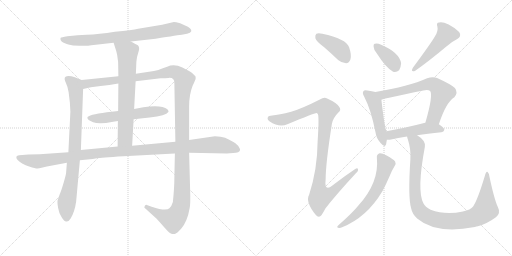
t = 0.00 s
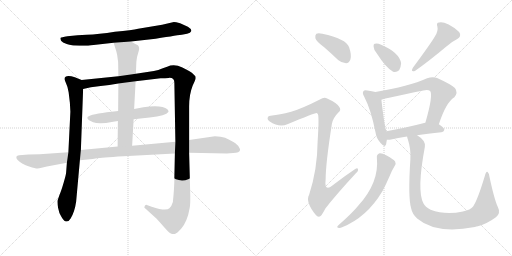
t = 2.52 s
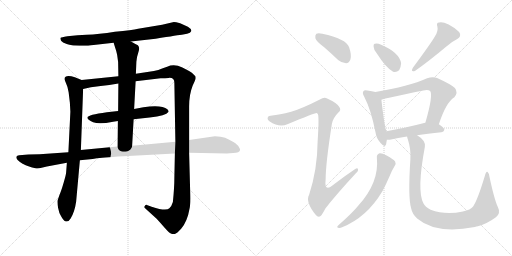
t = 5.04 s
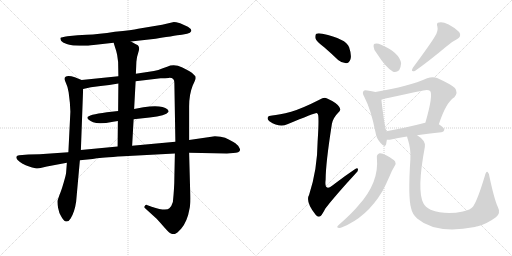
t = 7.56 s
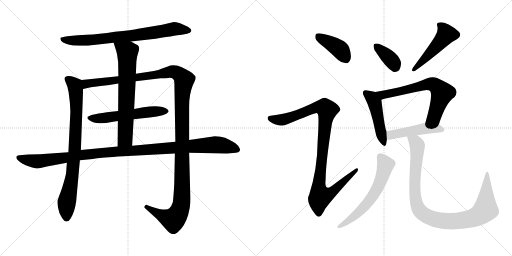
t = 10.07 s
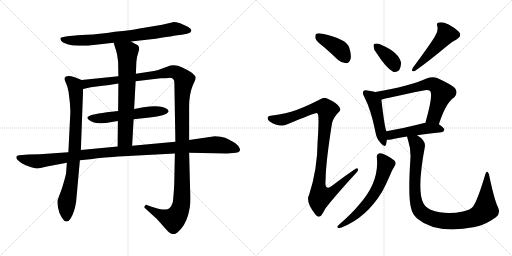
t = 12.59 s

The animated SVG that drew these frames (rendered in a browser with its animation timeline set to each time). Animation: 15 CSS @keyframes rules; one cycle of 12.59 s.

<svg version="1.1" viewBox="0 0 2048 1024" xmlns="http://www.w3.org/2000/svg">
  <g stroke="lightgray" stroke-dasharray="1,1" stroke-width="1" transform="scale(4, 4)">
    <line x1="0" y1="0" x2="256" y2="256"></line>
    <line x1="256" y1="0" x2="0" y2="256"></line>
    <line x1="128" y1="0" x2="128" y2="256"></line>
    <line x1="0" y1="128" x2="256" y2="128"></line>
    <line x1="256" y1="0" x2="512" y2="256"></line>
    <line x1="512" y1="0" x2="256" y2="256"></line>
    <line x1="384" y1="0" x2="384" y2="256"></line>
    <line x1="256" y1="128" x2="512" y2="128"></line>
  </g>
<g transform="scale(1, -1) translate(0, -850)">
   <style type="text/css">
    @keyframes keyframes0 {
      from {
       stroke: black;
       stroke-dashoffset: 763;
       stroke-width: 128;
       }
       71% {
       animation-timing-function: step-end;
       stroke: black;
       stroke-dashoffset: 0;
       stroke-width: 128;
       }
       to {
       stroke: black;
       stroke-width: 1024;
       }
       }
       #make-me-a-hanzi-animation-0 {
         animation: keyframes0 0.870931s both;
         animation-delay: 0.000000s;
         animation-timing-function: linear;
       }
    @keyframes keyframes1 {
      from {
       stroke: black;
       stroke-dashoffset: 826;
       stroke-width: 128;
       }
       73% {
       animation-timing-function: step-end;
       stroke: black;
       stroke-dashoffset: 0;
       stroke-width: 128;
       }
       to {
       stroke: black;
       stroke-width: 1024;
       }
       }
       #make-me-a-hanzi-animation-1 {
         animation: keyframes1 0.922201s both;
         animation-delay: 0.870931s;
         animation-timing-function: linear;
       }
    @keyframes keyframes2 {
      from {
       stroke: black;
       stroke-dashoffset: 1365;
       stroke-width: 128;
       }
       82% {
       animation-timing-function: step-end;
       stroke: black;
       stroke-dashoffset: 0;
       stroke-width: 128;
       }
       to {
       stroke: black;
       stroke-width: 1024;
       }
       }
       #make-me-a-hanzi-animation-2 {
         animation: keyframes2 1.360840s both;
         animation-delay: 1.793132s;
         animation-timing-function: linear;
       }
    @keyframes keyframes3 {
      from {
       stroke: black;
       stroke-dashoffset: 566;
       stroke-width: 128;
       }
       65% {
       animation-timing-function: step-end;
       stroke: black;
       stroke-dashoffset: 0;
       stroke-width: 128;
       }
       to {
       stroke: black;
       stroke-width: 1024;
       }
       }
       #make-me-a-hanzi-animation-3 {
         animation: keyframes3 0.710612s both;
         animation-delay: 3.153972s;
         animation-timing-function: linear;
       }
    @keyframes keyframes4 {
      from {
       stroke: black;
       stroke-dashoffset: 695;
       stroke-width: 128;
       }
       69% {
       animation-timing-function: step-end;
       stroke: black;
       stroke-dashoffset: 0;
       stroke-width: 128;
       }
       to {
       stroke: black;
       stroke-width: 1024;
       }
       }
       #make-me-a-hanzi-animation-4 {
         animation: keyframes4 0.815592s both;
         animation-delay: 3.864584s;
         animation-timing-function: linear;
       }
    @keyframes keyframes5 {
      from {
       stroke: black;
       stroke-dashoffset: 1137;
       stroke-width: 128;
       }
       79% {
       animation-timing-function: step-end;
       stroke: black;
       stroke-dashoffset: 0;
       stroke-width: 128;
       }
       to {
       stroke: black;
       stroke-width: 1024;
       }
       }
       #make-me-a-hanzi-animation-5 {
         animation: keyframes5 1.175293s both;
         animation-delay: 4.680176s;
         animation-timing-function: linear;
       }
    @keyframes keyframes6 {
      from {
       stroke: black;
       stroke-dashoffset: 401;
       stroke-width: 128;
       }
       57% {
       animation-timing-function: step-end;
       stroke: black;
       stroke-dashoffset: 0;
       stroke-width: 128;
       }
       to {
       stroke: black;
       stroke-width: 1024;
       }
       }
       #make-me-a-hanzi-animation-6 {
         animation: keyframes6 0.576335s both;
         animation-delay: 5.855469s;
         animation-timing-function: linear;
       }
    @keyframes keyframes7 {
      from {
       stroke: black;
       stroke-dashoffset: 1025;
       stroke-width: 128;
       }
       77% {
       animation-timing-function: step-end;
       stroke: black;
       stroke-dashoffset: 0;
       stroke-width: 128;
       }
       to {
       stroke: black;
       stroke-width: 1024;
       }
       }
       #make-me-a-hanzi-animation-7 {
         animation: keyframes7 1.084147s both;
         animation-delay: 6.431804s;
         animation-timing-function: linear;
       }
    @keyframes keyframes8 {
      from {
       stroke: black;
       stroke-dashoffset: 368;
       stroke-width: 128;
       }
       55% {
       animation-timing-function: step-end;
       stroke: black;
       stroke-dashoffset: 0;
       stroke-width: 128;
       }
       to {
       stroke: black;
       stroke-width: 1024;
       }
       }
       #make-me-a-hanzi-animation-8 {
         animation: keyframes8 0.549479s both;
         animation-delay: 7.515951s;
         animation-timing-function: linear;
       }
    @keyframes keyframes9 {
      from {
       stroke: black;
       stroke-dashoffset: 491;
       stroke-width: 128;
       }
       62% {
       animation-timing-function: step-end;
       stroke: black;
       stroke-dashoffset: 0;
       stroke-width: 128;
       }
       to {
       stroke: black;
       stroke-width: 1024;
       }
       }
       #make-me-a-hanzi-animation-9 {
         animation: keyframes9 0.649577s both;
         animation-delay: 8.065430s;
         animation-timing-function: linear;
       }
    @keyframes keyframes10 {
      from {
       stroke: black;
       stroke-dashoffset: 474;
       stroke-width: 128;
       }
       61% {
       animation-timing-function: step-end;
       stroke: black;
       stroke-dashoffset: 0;
       stroke-width: 128;
       }
       to {
       stroke: black;
       stroke-width: 1024;
       }
       }
       #make-me-a-hanzi-animation-10 {
         animation: keyframes10 0.635742s both;
         animation-delay: 8.715007s;
         animation-timing-function: linear;
       }
    @keyframes keyframes11 {
      from {
       stroke: black;
       stroke-dashoffset: 665;
       stroke-width: 128;
       }
       68% {
       animation-timing-function: step-end;
       stroke: black;
       stroke-dashoffset: 0;
       stroke-width: 128;
       }
       to {
       stroke: black;
       stroke-width: 1024;
       }
       }
       #make-me-a-hanzi-animation-11 {
         animation: keyframes11 0.791178s both;
         animation-delay: 9.350749s;
         animation-timing-function: linear;
       }
    @keyframes keyframes12 {
      from {
       stroke: black;
       stroke-dashoffset: 481;
       stroke-width: 128;
       }
       61% {
       animation-timing-function: step-end;
       stroke: black;
       stroke-dashoffset: 0;
       stroke-width: 128;
       }
       to {
       stroke: black;
       stroke-width: 1024;
       }
       }
       #make-me-a-hanzi-animation-12 {
         animation: keyframes12 0.641439s both;
         animation-delay: 10.141927s;
         animation-timing-function: linear;
       }
    @keyframes keyframes13 {
      from {
       stroke: black;
       stroke-dashoffset: 613;
       stroke-width: 128;
       }
       67% {
       animation-timing-function: step-end;
       stroke: black;
       stroke-dashoffset: 0;
       stroke-width: 128;
       }
       to {
       stroke: black;
       stroke-width: 1024;
       }
       }
       #make-me-a-hanzi-animation-13 {
         animation: keyframes13 0.748861s both;
         animation-delay: 10.783366s;
         animation-timing-function: linear;
       }
    @keyframes keyframes14 {
      from {
       stroke: black;
       stroke-dashoffset: 996;
       stroke-width: 128;
       }
       76% {
       animation-timing-function: step-end;
       stroke: black;
       stroke-dashoffset: 0;
       stroke-width: 128;
       }
       to {
       stroke: black;
       stroke-width: 1024;
       }
       }
       #make-me-a-hanzi-animation-14 {
         animation: keyframes14 1.060547s both;
         animation-delay: 11.532227s;
         animation-timing-function: linear;
       }
</style>
<path d="M 523.5 684.5 L 622.5 695.5 Q 715.5 710.5 732.5 712.5 Q 750.5 714.5 759.5 719.5 Q 774.5 729.5 751.5 743.5 L 720.5 757.5 Q 702.5 762.5 695.5 762.5 L 648.5 751.5 L 552.5 735.5 Q 529.5 730.5 459.5 723.5 Q 394.5 713.5 346.5 711.5 L 310.5 709.5 L 269.5 705.5 Q 244.5 701.5 242.5 699.5 Q 238.5 688.5 252.5 680.5 Q 268.5 673.5 277.5 671.5 Q 286.5 668.5 318.5 667.5 Q 351.5 666.5 365.5 669.5 L 454.5 679.5 L 523.5 684.5 Z" fill="lightgray"></path> 
<path d="M 274.5 481.5 L 279.5 439.5 L 281.5 403.5 L 273.5 241.5 L 267.5 199.5 L 264.5 160.5 Q 264.5 153.5 254.5 119.5 Q 244.5 85.5 238.5 72.5 L 230.5 49.5 Q 228.5 40.5 232.5 18.5 Q 236.5 -3.5 244.5 -14.5 Q 253.5 -32.5 263.5 -35.5 Q 273.5 -38.5 282.5 -23.5 Q 298.5 2.5 304.5 43.5 L 319.5 209.5 L 323.5 250.5 L 332.5 494.5 C 333.5 524.5 333.5 527.5 326.5 530.5 L 299.5 541.5 Q 258.5 552.5 258.5 534.5 Q 258.5 529.5 264.5 516.5 Q 271.5 502.5 274.5 481.5 Z" fill="lightgray"></path> 
<path d="M 542.5 525.5 L 642.5 537.5 Q 661.5 537.5 674.5 538.5 Q 698.5 540.5 697.5 516.5 L 701.5 283.5 L 699.5 236.5 L 697.5 142.5 Q 697.5 100.5 691.5 42.5 Q 686.5 25.5 677.5 17.5 Q 665.5 3.5 606.5 23.5 L 587.5 30.5 Q 582.5 31.5 578.5 25.5 Q 574.5 19.5 582.5 15.5 L 626.5 -24.5 Q 640.5 -39.5 659.5 -61.5 Q 679.5 -84.5 688.5 -85.5 Q 697.5 -86.5 701.5 -84.5 Q 706.5 -83.5 724.5 -64.5 Q 749.5 -35.5 758.5 17.5 Q 762.5 33.5 760.5 90.5 L 756.5 239.5 L 756.5 290.5 L 756.5 424.5 Q 756.5 472.5 770.5 507.5 Q 783.5 534.5 782.5 536.5 L 782.5 541.5 Q 782.5 544.5 780.5 546.5 L 768.5 558.5 Q 763.5 563.5 729.5 580.5 Q 696.5 596.5 668.5 583.5 L 648.5 576.5 Q 634.5 570.5 615.5 566.5 L 543.5 555.5 L 473.5 545.5 L 326.5 530.5 C 296.5 527.5 303.5 488.5 332.5 494.5 L 363.5 501.5 L 402.5 506.5 Q 436.5 509.5 473.5 516.5 L 542.5 525.5 Z" fill="lightgray"></path> 
<path d="M 573.5 421.5 L 536.5 414.5 L 472.5 406.5 L 427.5 401.5 Q 351.5 391.5 349.5 380.5 Q 348.5 370.5 372.5 361.5 Q 396.5 351.5 452.5 363.5 L 471.5 366.5 L 534.5 373.5 L 598.5 380.5 Q 664.5 387.5 673.5 402.5 Q 676.5 405.5 669.5 413.5 Q 647.5 431.5 573.5 421.5 Z" fill="lightgray"></path> 
<path d="M 536.5 414.5 L 542.5 525.5 L 543.5 555.5 L 545.5 603.5 Q 546.5 621.5 553.5 641.5 Q 560.5 660.5 551.5 669.5 Q 524.5 683.5 523.5 684.5 C 497.5 698.5 445.5 708.5 454.5 679.5 L 459.5 663.5 Q 465.5 646.5 468.5 631.5 L 472.5 602.5 L 473.5 545.5 L 473.5 516.5 L 472.5 406.5 L 471.5 366.5 L 470.5 264.5 C 470.5 234.5 526.5 237.5 528.5 267.5 L 534.5 373.5 L 536.5 414.5 Z" fill="lightgray"></path> 
<path d="M 701.5 283.5 L 528.5 267.5 L 470.5 264.5 L 323.5 250.5 L 273.5 241.5 L 158.5 233.5 L 113.5 232.5 L 76.5 229.5 Q 67.5 229.5 65.5 223.5 Q 63.5 217.5 70.5 210.5 Q 87.5 193.5 116.5 184.5 Q 145.5 175.5 150.5 176.5 Q 155.5 176.5 166.5 179.5 L 187.5 184.5 L 267.5 199.5 L 319.5 209.5 L 370.5 214.5 Q 373.5 214.5 387.5 217.5 Q 401.5 219.5 493.5 225.5 L 699.5 236.5 L 756.5 239.5 L 907.5 236.5 L 932.5 238.5 Q 958.5 238.5 960.5 251.5 Q 960.5 253.5 955.5 262.5 Q 951.5 271.5 933.5 282.5 Q 916.5 292.5 900.5 299.5 Q 884.5 305.5 859.5 305.5 L 756.5 290.5 L 701.5 283.5 Z" fill="lightgray"></path> 
<path d="M 1295.5 662.0 Q 1323.5 638.0 1352.5 610.0 Q 1367.5 597.0 1384.5 597.0 Q 1396.5 598.0 1401.5 612.0 Q 1407.5 628.0 1396.5 661.0 Q 1384.5 695.0 1289.5 715.0 Q 1273.5 719.0 1265.5 715.0 Q 1259.5 711.0 1261.5 697.0 Q 1265.5 684.0 1295.5 662.0 Z" fill="lightgray"></path> 
<path d="M 1164.5 403.0 Q 1115.5 390.0 1088.5 388.0 Q 1073.5 388.0 1071.5 381.0 Q 1067.5 374.0 1077.5 365.0 Q 1117.5 338.0 1149.5 353.0 Q 1260.5 399.0 1266.5 398.0 Q 1267.5 398.0 1270.5 395.0 Q 1277.5 391.0 1270.5 284.0 Q 1269.5 172.0 1236.5 71.0 Q 1220.5 43.0 1262.5 -9.0 Q 1272.5 -21.0 1282.5 -14.0 Q 1289.5 -7.0 1301.5 16.0 Q 1340.5 67.0 1422.5 156.0 Q 1434.5 166.0 1431.5 174.0 Q 1430.5 181.0 1419.5 173.0 Q 1377.5 145.0 1337.5 114.0 Q 1295.5 78.0 1302.5 131.0 Q 1302.5 195.0 1327.5 354.0 Q 1331.5 378.0 1353.5 400.0 Q 1366.5 410.0 1356.5 423.0 Q 1346.5 439.0 1308.5 456.0 Q 1296.5 463.0 1279.5 452.0 Q 1206.5 415.0 1164.5 403.0 Z" fill="lightgray"></path> 
<path d="M 1507.5 636.0 Q 1543.5 579.0 1572.5 563.0 Q 1585.5 559.0 1596.5 569.0 Q 1603.5 581.0 1604.5 597.0 Q 1597.5 640.0 1524.5 671.0 Q 1509.5 678.0 1499.5 675.0 Q 1493.5 675.0 1494.5 663.0 Q 1494.5 651.0 1507.5 636.0 Z" fill="lightgray"></path> 
<path d="M 1740.5 706.0 Q 1725.5 679.0 1651.5 579.0 Q 1641.5 561.0 1659.5 566.0 Q 1716.5 606.0 1785.5 664.0 Q 1804.5 682.0 1827.5 693.0 Q 1848.5 705.0 1836.5 722.0 Q 1821.5 738.0 1794.5 752.0 Q 1769.5 764.0 1756.5 760.0 Q 1743.5 759.0 1749.5 744.0 Q 1753.5 726.0 1740.5 706.0 Z" fill="lightgray"></path> 
<path d="M 1501.5 482.0 Q 1489.5 486.0 1469.5 488.0 Q 1457.5 491.0 1454.5 486.0 Q 1447.5 480.0 1456.5 464.0 Q 1484.5 410.0 1501.5 323.0 Q 1505.5 296.0 1521.5 279.0 Q 1539.5 257.0 1544.5 273.0 Q 1545.5 280.0 1547.5 291.0 L 1545.5 325.0 Q 1538.5 340.0 1525.5 451.0 C 1522.5 476.0 1522.5 476.0 1501.5 482.0 Z" fill="lightgray"></path> 
<path d="M 1755.5 353.0 Q 1783.5 440.0 1817.5 461.0 Q 1833.5 480.0 1819.5 498.0 Q 1803.5 513.0 1748.5 538.0 Q 1730.5 545.0 1708.5 537.0 Q 1635.5 504.0 1501.5 482.0 C 1471.5 477.0 1496.5 443.0 1525.5 451.0 Q 1540.5 457.0 1693.5 488.0 Q 1712.5 492.0 1720.5 486.0 Q 1733.5 470.0 1701.5 359.0 C 1693.5 330.0 1745.5 325.0 1755.5 353.0 Z" fill="lightgray"></path> 
<path d="M 1668.5 309.0 Q 1708.5 316.0 1765.5 321.0 Q 1775.5 322.0 1777.5 331.0 Q 1777.5 338.0 1755.5 353.0 L 1701.5 359.0 L 1700.5 359.0 Q 1615.5 337.0 1545.5 325.0 C 1515.5 320.0 1517.5 292.0 1547.5 291.0 Q 1554.5 290.0 1564.5 292.0 Q 1589.5 299.0 1628.5 304.0 L 1668.5 309.0 Z" fill="lightgray"></path> 
<path d="M 1507.5 219.0 Q 1517.5 120.0 1433.5 28.0 Q 1411.5 0.0 1352.5 -52.0 Q 1345.5 -59.0 1352.5 -61.0 Q 1359.5 -64.0 1368.5 -59.0 Q 1467.5 -19.0 1529.5 85.0 Q 1544.5 113.0 1560.5 150.0 Q 1567.5 168.0 1578.5 186.0 Q 1585.5 195.0 1580.5 204.0 Q 1574.5 213.0 1546.5 228.0 Q 1527.5 238.0 1518.5 237.0 Q 1505.5 233.0 1507.5 219.0 Z" fill="lightgray"></path> 
<path d="M 1990.5 24.0 Q 1977.5 52.0 1958.5 140.0 Q 1957.5 156.0 1950.5 162.0 Q 1944.5 166.0 1939.5 147.0 Q 1911.5 53.0 1892.5 24.0 Q 1882.5 11.0 1851.5 4.0 Q 1781.5 -11.0 1722.5 11.0 Q 1700.5 23.0 1693.5 37.0 Q 1666.5 88.0 1699.5 263.0 Q 1703.5 288.0 1668.5 309.0 C 1644.5 327.0 1620.5 333.0 1628.5 304.0 Q 1628.5 300.0 1631.5 292.0 Q 1644.5 252.0 1641.5 213.0 Q 1631.5 60.0 1644.5 17.0 Q 1648.5 -5.0 1668.5 -24.0 Q 1743.5 -88.0 1899.5 -58.0 Q 1905.5 -55.0 1911.5 -55.0 Q 1948.5 -45.0 1983.5 -19.0 Q 2004.5 -3.0 1990.5 24.0 Z" fill="lightgray"></path> 
      <clipPath id="make-me-a-hanzi-clip-0">
      <path d="M 523.5 684.5 L 622.5 695.5 Q 715.5 710.5 732.5 712.5 Q 750.5 714.5 759.5 719.5 Q 774.5 729.5 751.5 743.5 L 720.5 757.5 Q 702.5 762.5 695.5 762.5 L 648.5 751.5 L 552.5 735.5 Q 529.5 730.5 459.5 723.5 Q 394.5 713.5 346.5 711.5 L 310.5 709.5 L 269.5 705.5 Q 244.5 701.5 242.5 699.5 Q 238.5 688.5 252.5 680.5 Q 268.5 673.5 277.5 671.5 Q 286.5 668.5 318.5 667.5 Q 351.5 666.5 365.5 669.5 L 454.5 679.5 L 523.5 684.5 Z" fill="lightgray"></path>
      </clipPath>
      <path clip-path="url(#make-me-a-hanzi-clip-0)" d="M 248.5 694.5 L 345.5 688.5 L 631.5 721.5 L 696.5 735.5 L 751.5 730.5 " fill="none" id="make-me-a-hanzi-animation-0" stroke-dasharray="635 1270" stroke-linecap="round"></path>

      <clipPath id="make-me-a-hanzi-clip-1">
      <path d="M 274.5 481.5 L 279.5 439.5 L 281.5 403.5 L 273.5 241.5 L 267.5 199.5 L 264.5 160.5 Q 264.5 153.5 254.5 119.5 Q 244.5 85.5 238.5 72.5 L 230.5 49.5 Q 228.5 40.5 232.5 18.5 Q 236.5 -3.5 244.5 -14.5 Q 253.5 -32.5 263.5 -35.5 Q 273.5 -38.5 282.5 -23.5 Q 298.5 2.5 304.5 43.5 L 319.5 209.5 L 323.5 250.5 L 332.5 494.5 C 333.5 524.5 333.5 527.5 326.5 530.5 L 299.5 541.5 Q 258.5 552.5 258.5 534.5 Q 258.5 529.5 264.5 516.5 Q 271.5 502.5 274.5 481.5 Z" fill="lightgray"></path>
      </clipPath>
      <path clip-path="url(#make-me-a-hanzi-clip-1)" d="M 271.5 533.5 L 299.5 507.5 L 305.5 410.5 L 298.5 246.5 L 288.5 143.5 L 265.5 32.5 L 266.5 -21.5 " fill="none" id="make-me-a-hanzi-animation-1" stroke-dasharray="698 1396" stroke-linecap="round"></path>

      <clipPath id="make-me-a-hanzi-clip-2">
      <path d="M 542.5 525.5 L 642.5 537.5 Q 661.5 537.5 674.5 538.5 Q 698.5 540.5 697.5 516.5 L 701.5 283.5 L 699.5 236.5 L 697.5 142.5 Q 697.5 100.5 691.5 42.5 Q 686.5 25.5 677.5 17.5 Q 665.5 3.5 606.5 23.5 L 587.5 30.5 Q 582.5 31.5 578.5 25.5 Q 574.5 19.5 582.5 15.5 L 626.5 -24.5 Q 640.5 -39.5 659.5 -61.5 Q 679.5 -84.5 688.5 -85.5 Q 697.5 -86.5 701.5 -84.5 Q 706.5 -83.5 724.5 -64.5 Q 749.5 -35.5 758.5 17.5 Q 762.5 33.5 760.5 90.5 L 756.5 239.5 L 756.5 290.5 L 756.5 424.5 Q 756.5 472.5 770.5 507.5 Q 783.5 534.5 782.5 536.5 L 782.5 541.5 Q 782.5 544.5 780.5 546.5 L 768.5 558.5 Q 763.5 563.5 729.5 580.5 Q 696.5 596.5 668.5 583.5 L 648.5 576.5 Q 634.5 570.5 615.5 566.5 L 543.5 555.5 L 473.5 545.5 L 326.5 530.5 C 296.5 527.5 303.5 488.5 332.5 494.5 L 363.5 501.5 L 402.5 506.5 Q 436.5 509.5 473.5 516.5 L 542.5 525.5 Z" fill="lightgray"></path>
      </clipPath>
      <path clip-path="url(#make-me-a-hanzi-clip-2)" d="M 339.5 501.5 L 345.5 515.5 L 683.5 562.5 L 711.5 556.5 L 736.5 530.5 L 727.5 447.5 L 728.5 79.5 L 721.5 16.5 L 692.5 -28.5 L 659.5 -17.5 L 585.5 22.5 " fill="none" id="make-me-a-hanzi-animation-2" stroke-dasharray="1237 2474" stroke-linecap="round"></path>

      <clipPath id="make-me-a-hanzi-clip-3">
      <path d="M 573.5 421.5 L 536.5 414.5 L 472.5 406.5 L 427.5 401.5 Q 351.5 391.5 349.5 380.5 Q 348.5 370.5 372.5 361.5 Q 396.5 351.5 452.5 363.5 L 471.5 366.5 L 534.5 373.5 L 598.5 380.5 Q 664.5 387.5 673.5 402.5 Q 676.5 405.5 669.5 413.5 Q 647.5 431.5 573.5 421.5 Z" fill="lightgray"></path>
      </clipPath>
      <path clip-path="url(#make-me-a-hanzi-clip-3)" d="M 356.5 378.5 L 410.5 377.5 L 585.5 402.5 L 664.5 405.5 " fill="none" id="make-me-a-hanzi-animation-3" stroke-dasharray="438 876" stroke-linecap="round"></path>

      <clipPath id="make-me-a-hanzi-clip-4">
      <path d="M 536.5 414.5 L 542.5 525.5 L 543.5 555.5 L 545.5 603.5 Q 546.5 621.5 553.5 641.5 Q 560.5 660.5 551.5 669.5 Q 524.5 683.5 523.5 684.5 C 497.5 698.5 445.5 708.5 454.5 679.5 L 459.5 663.5 Q 465.5 646.5 468.5 631.5 L 472.5 602.5 L 473.5 545.5 L 473.5 516.5 L 472.5 406.5 L 471.5 366.5 L 470.5 264.5 C 470.5 234.5 526.5 237.5 528.5 267.5 L 534.5 373.5 L 536.5 414.5 Z" fill="lightgray"></path>
      </clipPath>
      <path clip-path="url(#make-me-a-hanzi-clip-4)" d="M 461.5 677.5 L 509.5 641.5 L 500.5 295.5 L 477.5 271.5 " fill="none" id="make-me-a-hanzi-animation-4" stroke-dasharray="567 1134" stroke-linecap="round"></path>

      <clipPath id="make-me-a-hanzi-clip-5">
      <path d="M 701.5 283.5 L 528.5 267.5 L 470.5 264.5 L 323.5 250.5 L 273.5 241.5 L 158.5 233.5 L 113.5 232.5 L 76.5 229.5 Q 67.5 229.5 65.5 223.5 Q 63.5 217.5 70.5 210.5 Q 87.5 193.5 116.5 184.5 Q 145.5 175.5 150.5 176.5 Q 155.5 176.5 166.5 179.5 L 187.5 184.5 L 267.5 199.5 L 319.5 209.5 L 370.5 214.5 Q 373.5 214.5 387.5 217.5 Q 401.5 219.5 493.5 225.5 L 699.5 236.5 L 756.5 239.5 L 907.5 236.5 L 932.5 238.5 Q 958.5 238.5 960.5 251.5 Q 960.5 253.5 955.5 262.5 Q 951.5 271.5 933.5 282.5 Q 916.5 292.5 900.5 299.5 Q 884.5 305.5 859.5 305.5 L 756.5 290.5 L 701.5 283.5 Z" fill="lightgray"></path>
      </clipPath>
      <path clip-path="url(#make-me-a-hanzi-clip-5)" d="M 74.5 219.5 L 155.5 205.5 L 406.5 239.5 L 865.5 271.5 L 948.5 252.5 " fill="none" id="make-me-a-hanzi-animation-5" stroke-dasharray="1009 2018" stroke-linecap="round"></path>

      <clipPath id="make-me-a-hanzi-clip-6">
      <path d="M 1295.5 662.0 Q 1323.5 638.0 1352.5 610.0 Q 1367.5 597.0 1384.5 597.0 Q 1396.5 598.0 1401.5 612.0 Q 1407.5 628.0 1396.5 661.0 Q 1384.5 695.0 1289.5 715.0 Q 1273.5 719.0 1265.5 715.0 Q 1259.5 711.0 1261.5 697.0 Q 1265.5 684.0 1295.5 662.0 Z" fill="lightgray"></path>
      </clipPath>
      <path clip-path="url(#make-me-a-hanzi-clip-6)" d="M 1272.5 706.0 L 1363.5 649.0 L 1382.5 616.0 " fill="none" id="make-me-a-hanzi-animation-6" stroke-dasharray="273 546" stroke-linecap="round"></path>

      <clipPath id="make-me-a-hanzi-clip-7">
      <path d="M 1164.5 403.0 Q 1115.5 390.0 1088.5 388.0 Q 1073.5 388.0 1071.5 381.0 Q 1067.5 374.0 1077.5 365.0 Q 1117.5 338.0 1149.5 353.0 Q 1260.5 399.0 1266.5 398.0 Q 1267.5 398.0 1270.5 395.0 Q 1277.5 391.0 1270.5 284.0 Q 1269.5 172.0 1236.5 71.0 Q 1220.5 43.0 1262.5 -9.0 Q 1272.5 -21.0 1282.5 -14.0 Q 1289.5 -7.0 1301.5 16.0 Q 1340.5 67.0 1422.5 156.0 Q 1434.5 166.0 1431.5 174.0 Q 1430.5 181.0 1419.5 173.0 Q 1377.5 145.0 1337.5 114.0 Q 1295.5 78.0 1302.5 131.0 Q 1302.5 195.0 1327.5 354.0 Q 1331.5 378.0 1353.5 400.0 Q 1366.5 410.0 1356.5 423.0 Q 1346.5 439.0 1308.5 456.0 Q 1296.5 463.0 1279.5 452.0 Q 1206.5 415.0 1164.5 403.0 Z" fill="lightgray"></path>
      </clipPath>
      <path clip-path="url(#make-me-a-hanzi-clip-7)" d="M 1081.5 377.0 L 1118.5 370.0 L 1155.5 376.0 L 1262.5 420.0 L 1283.5 423.0 L 1308.5 410.0 L 1274.5 100.0 L 1281.5 65.0 L 1318.5 75.0 L 1425.5 170.0 " fill="none" id="make-me-a-hanzi-animation-7" stroke-dasharray="897 1794" stroke-linecap="round"></path>

      <clipPath id="make-me-a-hanzi-clip-8">
      <path d="M 1507.5 636.0 Q 1543.5 579.0 1572.5 563.0 Q 1585.5 559.0 1596.5 569.0 Q 1603.5 581.0 1604.5 597.0 Q 1597.5 640.0 1524.5 671.0 Q 1509.5 678.0 1499.5 675.0 Q 1493.5 675.0 1494.5 663.0 Q 1494.5 651.0 1507.5 636.0 Z" fill="lightgray"></path>
      </clipPath>
      <path clip-path="url(#make-me-a-hanzi-clip-8)" d="M 1505.5 665.0 L 1560.5 615.0 L 1580.5 583.0 " fill="none" id="make-me-a-hanzi-animation-8" stroke-dasharray="240 480" stroke-linecap="round"></path>

      <clipPath id="make-me-a-hanzi-clip-9">
      <path d="M 1740.5 706.0 Q 1725.5 679.0 1651.5 579.0 Q 1641.5 561.0 1659.5 566.0 Q 1716.5 606.0 1785.5 664.0 Q 1804.5 682.0 1827.5 693.0 Q 1848.5 705.0 1836.5 722.0 Q 1821.5 738.0 1794.5 752.0 Q 1769.5 764.0 1756.5 760.0 Q 1743.5 759.0 1749.5 744.0 Q 1753.5 726.0 1740.5 706.0 Z" fill="lightgray"></path>
      </clipPath>
      <path clip-path="url(#make-me-a-hanzi-clip-9)" d="M 1756.5 751.0 L 1777.5 731.0 L 1785.5 713.0 L 1703.5 619.0 L 1663.5 585.0 L 1661.5 576.0 " fill="none" id="make-me-a-hanzi-animation-9" stroke-dasharray="363 726" stroke-linecap="round"></path>

      <clipPath id="make-me-a-hanzi-clip-10">
      <path d="M 1501.5 482.0 Q 1489.5 486.0 1469.5 488.0 Q 1457.5 491.0 1454.5 486.0 Q 1447.5 480.0 1456.5 464.0 Q 1484.5 410.0 1501.5 323.0 Q 1505.5 296.0 1521.5 279.0 Q 1539.5 257.0 1544.5 273.0 Q 1545.5 280.0 1547.5 291.0 L 1545.5 325.0 Q 1538.5 340.0 1525.5 451.0 C 1522.5 476.0 1522.5 476.0 1501.5 482.0 Z" fill="lightgray"></path>
      </clipPath>
      <path clip-path="url(#make-me-a-hanzi-clip-10)" d="M 1463.5 478.0 L 1483.5 463.0 L 1499.5 439.0 L 1533.5 278.0 " fill="none" id="make-me-a-hanzi-animation-10" stroke-dasharray="346 692" stroke-linecap="round"></path>

      <clipPath id="make-me-a-hanzi-clip-11">
      <path d="M 1755.5 353.0 Q 1783.5 440.0 1817.5 461.0 Q 1833.5 480.0 1819.5 498.0 Q 1803.5 513.0 1748.5 538.0 Q 1730.5 545.0 1708.5 537.0 Q 1635.5 504.0 1501.5 482.0 C 1471.5 477.0 1496.5 443.0 1525.5 451.0 Q 1540.5 457.0 1693.5 488.0 Q 1712.5 492.0 1720.5 486.0 Q 1733.5 470.0 1701.5 359.0 C 1693.5 330.0 1745.5 325.0 1755.5 353.0 Z" fill="lightgray"></path>
      </clipPath>
      <path clip-path="url(#make-me-a-hanzi-clip-11)" d="M 1511.5 481.0 L 1535.5 471.0 L 1712.5 513.0 L 1744.5 507.0 L 1768.5 478.0 L 1736.5 383.0 L 1709.5 369.0 " fill="none" id="make-me-a-hanzi-animation-11" stroke-dasharray="537 1074" stroke-linecap="round"></path>

      <clipPath id="make-me-a-hanzi-clip-12">
      <path d="M 1668.5 309.0 Q 1708.5 316.0 1765.5 321.0 Q 1775.5 322.0 1777.5 331.0 Q 1777.5 338.0 1755.5 353.0 L 1701.5 359.0 L 1700.5 359.0 Q 1615.5 337.0 1545.5 325.0 C 1515.5 320.0 1517.5 292.0 1547.5 291.0 Q 1554.5 290.0 1564.5 292.0 Q 1589.5 299.0 1628.5 304.0 L 1668.5 309.0 Z" fill="lightgray"></path>
      </clipPath>
      <path clip-path="url(#make-me-a-hanzi-clip-12)" d="M 1551.5 297.0 L 1569.5 312.0 L 1701.5 337.0 L 1746.5 337.0 L 1767.5 331.0 " fill="none" id="make-me-a-hanzi-animation-12" stroke-dasharray="353 706" stroke-linecap="round"></path>

      <clipPath id="make-me-a-hanzi-clip-13">
      <path d="M 1507.5 219.0 Q 1517.5 120.0 1433.5 28.0 Q 1411.5 0.0 1352.5 -52.0 Q 1345.5 -59.0 1352.5 -61.0 Q 1359.5 -64.0 1368.5 -59.0 Q 1467.5 -19.0 1529.5 85.0 Q 1544.5 113.0 1560.5 150.0 Q 1567.5 168.0 1578.5 186.0 Q 1585.5 195.0 1580.5 204.0 Q 1574.5 213.0 1546.5 228.0 Q 1527.5 238.0 1518.5 237.0 Q 1505.5 233.0 1507.5 219.0 Z" fill="lightgray"></path>
      </clipPath>
      <path clip-path="url(#make-me-a-hanzi-clip-13)" d="M 1521.5 223.0 L 1542.5 191.0 L 1522.5 126.0 L 1497.5 76.0 L 1450.5 16.0 L 1384.5 -40.0 L 1356.5 -56.0 " fill="none" id="make-me-a-hanzi-animation-13" stroke-dasharray="485 970" stroke-linecap="round"></path>

      <clipPath id="make-me-a-hanzi-clip-14">
      <path d="M 1990.5 24.0 Q 1977.5 52.0 1958.5 140.0 Q 1957.5 156.0 1950.5 162.0 Q 1944.5 166.0 1939.5 147.0 Q 1911.5 53.0 1892.5 24.0 Q 1882.5 11.0 1851.5 4.0 Q 1781.5 -11.0 1722.5 11.0 Q 1700.5 23.0 1693.5 37.0 Q 1666.5 88.0 1699.5 263.0 Q 1703.5 288.0 1668.5 309.0 C 1644.5 327.0 1620.5 333.0 1628.5 304.0 Q 1628.5 300.0 1631.5 292.0 Q 1644.5 252.0 1641.5 213.0 Q 1631.5 60.0 1644.5 17.0 Q 1648.5 -5.0 1668.5 -24.0 Q 1743.5 -88.0 1899.5 -58.0 Q 1905.5 -55.0 1911.5 -55.0 Q 1948.5 -45.0 1983.5 -19.0 Q 2004.5 -3.0 1990.5 24.0 Z" fill="lightgray"></path>
      </clipPath>
      <path clip-path="url(#make-me-a-hanzi-clip-14)" d="M 1635.5 299.0 L 1662.5 281.0 L 1669.5 268.0 L 1658.5 103.0 L 1666.5 33.0 L 1684.5 2.0 L 1710.5 -17.0 L 1755.5 -31.0 L 1799.5 -35.0 L 1883.5 -25.0 L 1924.5 -5.0 L 1942.5 14.0 L 1949.5 155.0 " fill="none" id="make-me-a-hanzi-animation-14" stroke-dasharray="868 1736" stroke-linecap="round"></path>

</g>
</svg>
